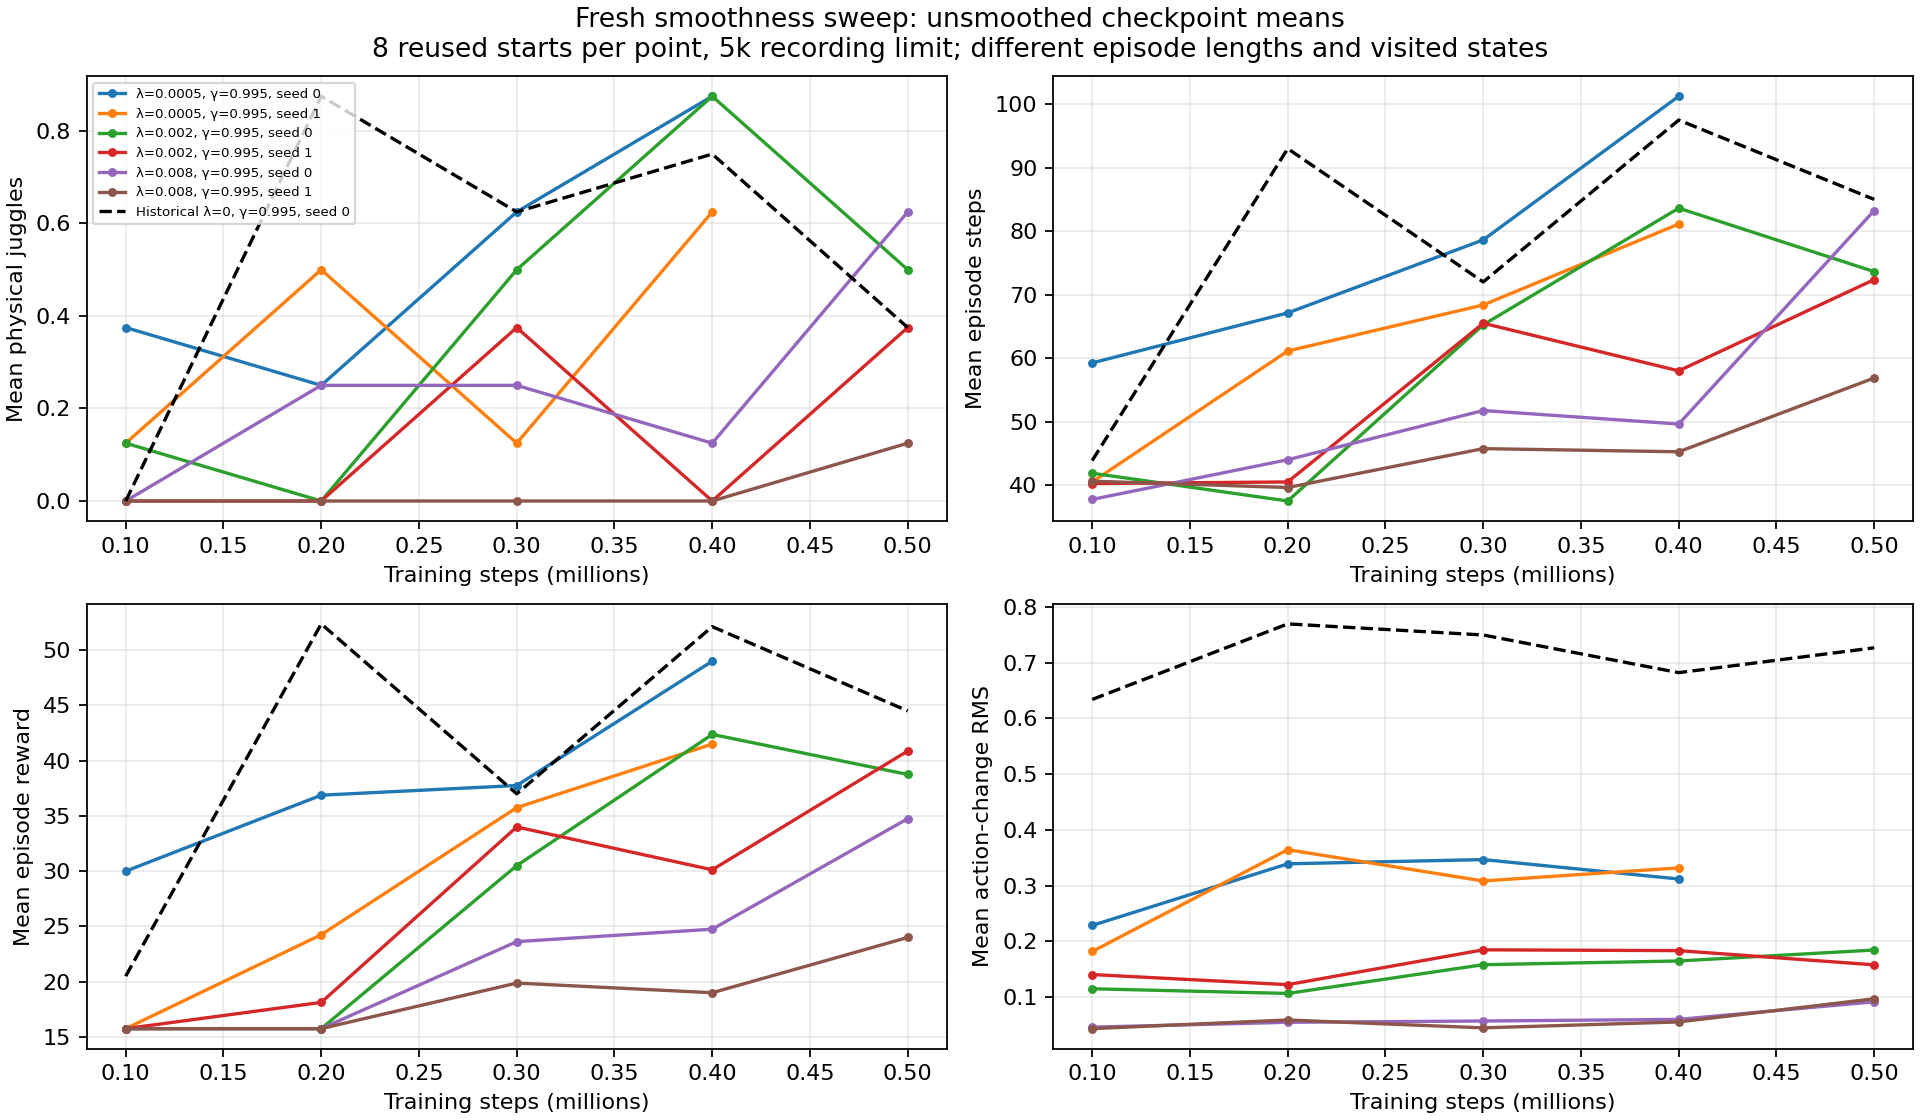

Values plotted in this chart, from the file beside it:
run, phase, step, weights, episodes, seed_base, horizon, physical_juggles, sensed_juggles, episode_steps, reward, action_delta_rms, median_episode_p95_speed_m_s, median_episode_p95_acceleration_m_s2, median_episode_p95_jerk_m_s3, source
noisy_history_smooth_0005_20261101_seed0, checkpoint_validation, 100000, online, 8, 10000, 5000, 0.375, 0.375, 59.25, 30.0, 0.2288, 1.643, 14.14, 256.8, /scratch/cluster/mrudolph/documents/air-…
noisy_history_smooth_0005_20261101_seed0, checkpoint_validation, 200000, online, 8, 10000, 5000, 0.25, 0.25, 67.12, 36.88, 0.3393, 1.885, 19.4, 353.9, /scratch/cluster/mrudolph/documents/air-…
noisy_history_smooth_0005_20261101_seed0, checkpoint_validation, 300000, online, 8, 10000, 5000, 0.625, 0.375, 78.62, 37.75, 0.3469, 1.734, 17.35, 361.4, /scratch/cluster/mrudolph/documents/air-…
noisy_history_smooth_0005_20261101_seed0, checkpoint_validation, 400000, online, 8, 10000, 5000, 0.875, 0.625, 101.2, 49.0, 0.3121, 1.795, 20.62, 397, /scratch/cluster/mrudolph/documents/air-…
noisy_history_smooth_0005_20261101_seed1, checkpoint_validation, 100000, online, 8, 10000, 5000, 0.125, 0.125, 40.5, 15.75, 0.182, 1.569, 14.16, 253.9, /scratch/cluster/mrudolph/documents/air-…
noisy_history_smooth_0005_20261101_seed1, checkpoint_validation, 200000, online, 8, 10000, 5000, 0.5, 0.375, 61.12, 24.25, 0.3647, 1.822, 20.33, 378.8, /scratch/cluster/mrudolph/documents/air-…
noisy_history_smooth_0005_20261101_seed1, checkpoint_validation, 300000, online, 8, 10000, 5000, 0.125, 0.25, 68.38, 35.75, 0.3085, 1.8, 16.8, 366.9, /scratch/cluster/mrudolph/documents/air-…
noisy_history_smooth_0005_20261101_seed1, checkpoint_validation, 400000, online, 8, 10000, 5000, 0.625, 0.375, 81.12, 41.5, 0.332, 1.657, 17.91, 359.7, /scratch/cluster/mrudolph/documents/air-…
noisy_history_smooth_002_20261101_seed0, checkpoint_validation, 100000, online, 8, 10000, 5000, 0.125, 0.125, 41.88, 15.75, 0.1151, 1.13, 8.982, 114.5, /scratch/cluster/mrudolph/documents/air-…
noisy_history_smooth_002_20261101_seed0, checkpoint_validation, 200000, online, 8, 10000, 5000, 0.0, 0.0, 37.5, 15.75, 0.1067, 1.195, 10.85, 224.5, /scratch/cluster/mrudolph/documents/air-…
noisy_history_smooth_002_20261101_seed0, checkpoint_validation, 300000, online, 8, 10000, 5000, 0.5, 0.375, 65.25, 30.5, 0.1583, 1.729, 15.42, 274.8, /scratch/cluster/mrudolph/documents/air-…
noisy_history_smooth_002_20261101_seed0, checkpoint_validation, 400000, online, 8, 10000, 5000, 0.875, 0.625, 83.62, 42.38, 0.165, 1.724, 16.06, 269.9, /scratch/cluster/mrudolph/documents/air-…
noisy_history_smooth_002_20261101_seed0, checkpoint_validation, 500000, online, 8, 10000, 5000, 0.5, 0.5, 73.62, 38.75, 0.1847, 1.556, 14.43, 273, /scratch/cluster/mrudolph/documents/air-…
noisy_history_smooth_002_20261101_seed1, checkpoint_validation, 100000, online, 8, 10000, 5000, 0.0, 0.0, 40.25, 15.75, 0.1407, 1.318, 9.652, 185, /scratch/cluster/mrudolph/documents/air-…
noisy_history_smooth_002_20261101_seed1, checkpoint_validation, 200000, online, 8, 10000, 5000, 0.0, 0.0, 40.5, 18.12, 0.1225, 1.297, 11.36, 206.4, /scratch/cluster/mrudolph/documents/air-…
noisy_history_smooth_002_20261101_seed1, checkpoint_validation, 300000, online, 8, 10000, 5000, 0.375, 0.375, 65.5, 34.0, 0.185, 1.562, 15.47, 291.9, /scratch/cluster/mrudolph/documents/air-…
noisy_history_smooth_002_20261101_seed1, checkpoint_validation, 400000, online, 8, 10000, 5000, 0.0, 0.0, 58.0, 30.12, 0.1836, 1.879, 16.83, 329.3, /scratch/cluster/mrudolph/documents/air-…
noisy_history_smooth_002_20261101_seed1, checkpoint_validation, 500000, online, 8, 10000, 5000, 0.375, 0.375, 72.38, 40.88, 0.1581, 1.697, 15.86, 324.1, /scratch/cluster/mrudolph/documents/air-…
noisy_history_smooth_008_20261101_seed0, checkpoint_validation, 100000, online, 8, 10000, 5000, 0.0, 0.0, 37.75, 15.75, 0.04628, 0.7396, 4.61, 83.97, /scratch/cluster/mrudolph/documents/air-…
noisy_history_smooth_008_20261101_seed0, checkpoint_validation, 200000, online, 8, 10000, 5000, 0.25, 0.25, 44.0, 15.75, 0.05498, 1.059, 6.401, 154.8, /scratch/cluster/mrudolph/documents/air-…
noisy_history_smooth_008_20261101_seed0, checkpoint_validation, 300000, online, 8, 10000, 5000, 0.25, 0.125, 51.75, 23.62, 0.0573, 0.947, 6.848, 148.4, /scratch/cluster/mrudolph/documents/air-…
noisy_history_smooth_008_20261101_seed0, checkpoint_validation, 400000, online, 8, 10000, 5000, 0.125, 0.0, 49.62, 24.75, 0.06023, 1.087, 7.324, 158.3, /scratch/cluster/mrudolph/documents/air-…
noisy_history_smooth_008_20261101_seed0, checkpoint_validation, 500000, online, 8, 10000, 5000, 0.625, 0.625, 83.25, 34.75, 0.09174, 1.255, 9.927, 212, /scratch/cluster/mrudolph/documents/air-…
noisy_history_smooth_008_20261101_seed1, checkpoint_validation, 100000, online, 8, 10000, 5000, 0.0, 0.0, 40.62, 15.75, 0.0436, 0.9454, 6.045, 111.4, /scratch/cluster/mrudolph/documents/air-…
noisy_history_smooth_008_20261101_seed1, checkpoint_validation, 200000, online, 8, 10000, 5000, 0.0, 0.0, 39.62, 15.75, 0.05915, 1.249, 8.326, 167.4, /scratch/cluster/mrudolph/documents/air-…
noisy_history_smooth_008_20261101_seed1, checkpoint_validation, 300000, online, 8, 10000, 5000, 0.0, 0.125, 45.75, 19.88, 0.04502, 0.9735, 6.355, 121.6, /scratch/cluster/mrudolph/documents/air-…
noisy_history_smooth_008_20261101_seed1, checkpoint_validation, 400000, online, 8, 10000, 5000, 0.0, 0.125, 45.25, 19.0, 0.05563, 0.839, 5.994, 121.2, /scratch/cluster/mrudolph/documents/air-…
noisy_history_smooth_008_20261101_seed1, checkpoint_validation, 500000, online, 8, 10000, 5000, 0.125, 0.25, 56.88, 24.0, 0.09721, 1.592, 12.36, 206.7, /scratch/cluster/mrudolph/documents/air-…
noisy_history_20261029_seed0, historical_checkpoint_validation, 100000, online, 8, 10000, 5000, 0.0, 0.0, 43.88, 20.5, 0.6342, 1.804, 23.93, 445.3, runs/td3/noisy_history_20261029_seed0/tr…
noisy_history_20261029_seed0, historical_checkpoint_validation, 200000, online, 8, 10000, 5000, 0.875, 0.75, 93.0, 52.38, 0.7697, 1.823, 22.75, 468.3, runs/td3/noisy_history_20261029_seed0/tr…
noisy_history_20261029_seed0, historical_checkpoint_validation, 300000, online, 8, 10000, 5000, 0.625, 0.5, 72.0, 37.0, 0.7498, 2.005, 24.78, 531.3, runs/td3/noisy_history_20261029_seed0/tr…
noisy_history_20261029_seed0, historical_checkpoint_validation, 400000, online, 8, 10000, 5000, 0.75, 0.375, 97.5, 52.12, 0.6823, 2.128, 27.41, 565.4, runs/td3/noisy_history_20261029_seed0/tr…
noisy_history_20261029_seed0, historical_checkpoint_validation, 500000, online, 8, 10000, 5000, 0.375, 0.625, 85.0, 44.5, 0.7268, 1.977, 27.07, 564.5, runs/td3/noisy_history_20261029_seed0/tr…
